The GitHub repository Adamsyaifullah/ADAM_SYAIFULLAH contains a labelled image folder "data_split" with 4 categories: mild demented, moderate demented, non demented, very mild demented. Examples follow, each with its label.

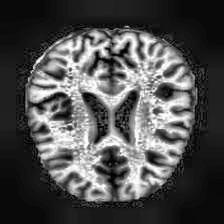
Label: non demented

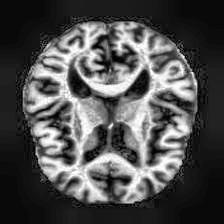
Label: very mild demented

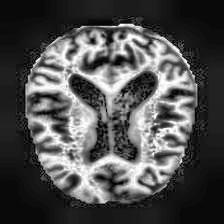
Label: mild demented

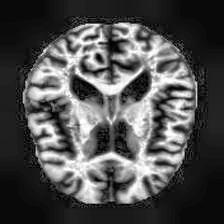
Label: very mild demented

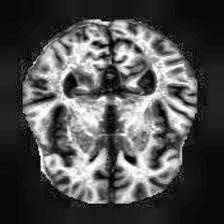
Label: mild demented

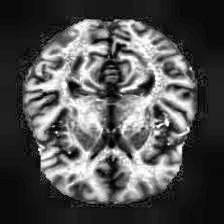
Label: non demented
